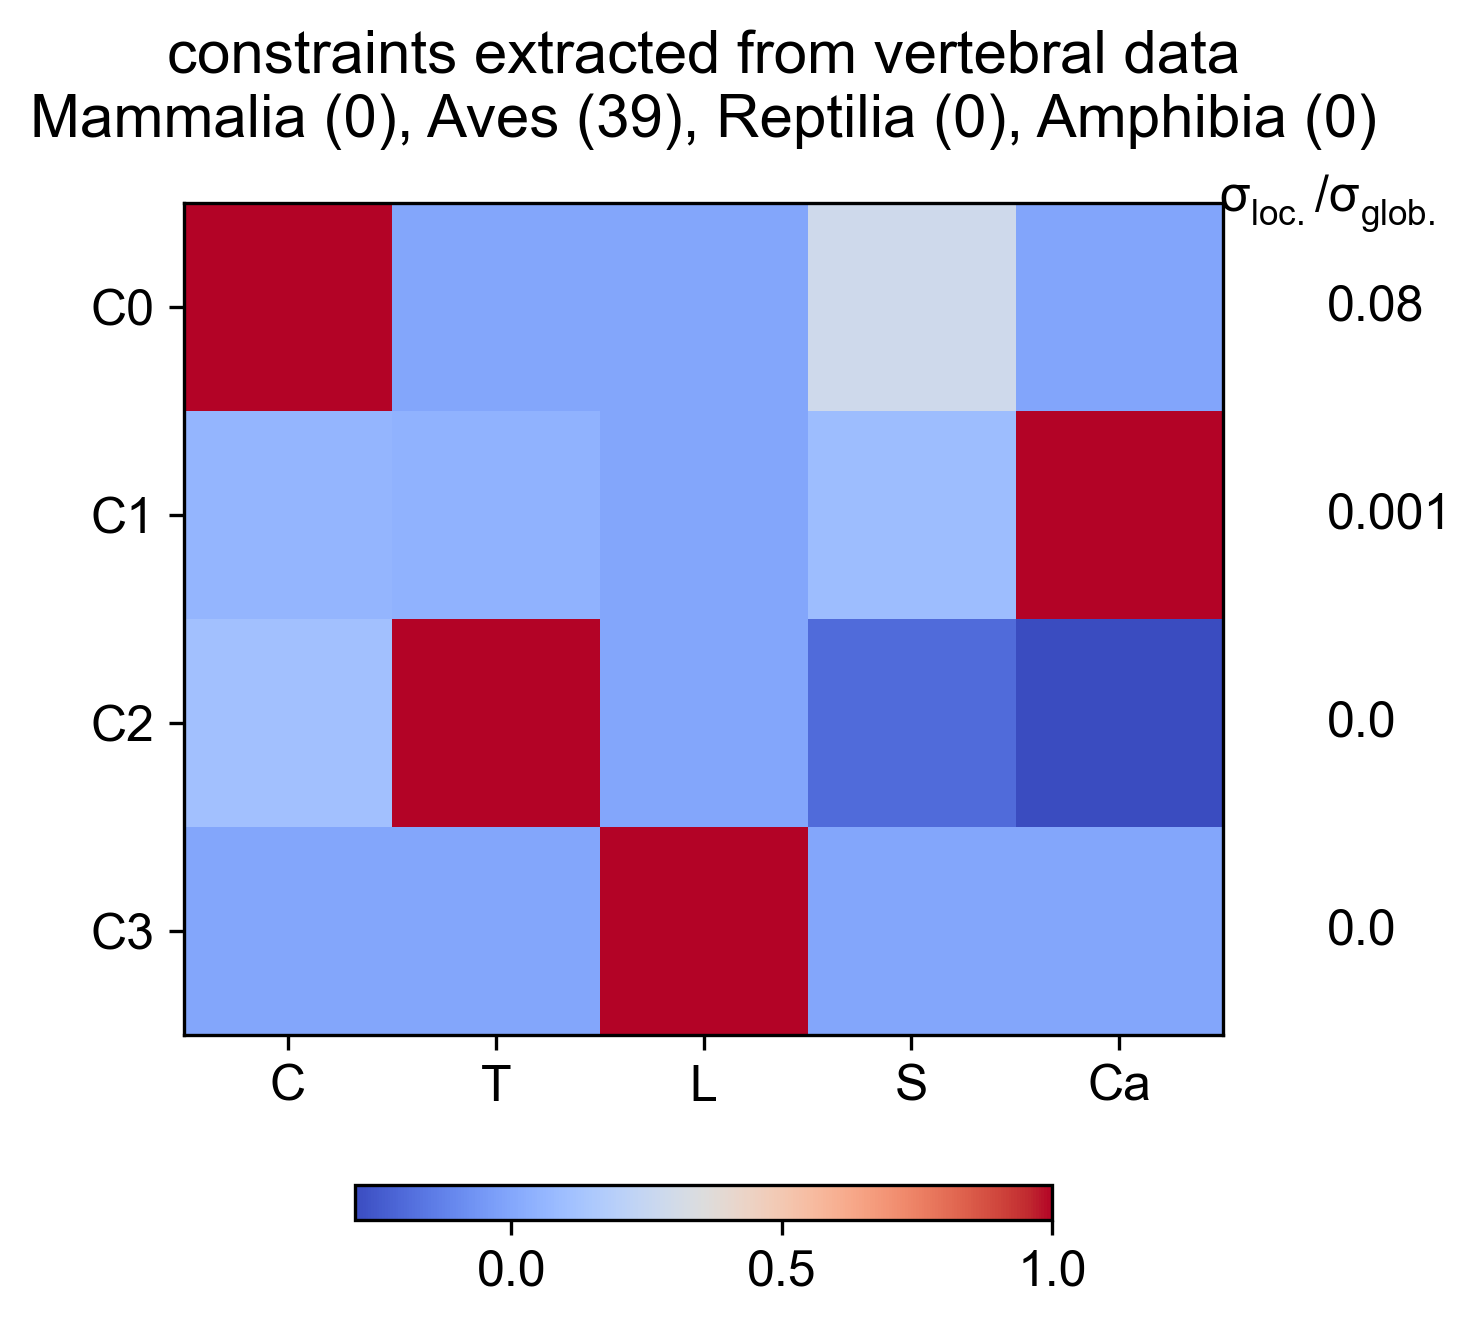

Source data for this figure (header and first rows):
Cervical, Thoracic, Lumbar, Sacral, Caudal, constantValue, varianceRatio
1, -0.0007337, -3.25640686e-30, 0.2892, -0.006124, 17.21, 0.07976
0.05999, 0.04458, 1.18347284e-29, 0.09338, 1, 9.308, 0.001421
0.1095, 1, 1.137684657e-28, -0.1965, -0.2897, 3.755, 0.0002926
-0, -6.740375674e-18, 1, -1.474989545e-19, 1.173208706e-17, 3.28595849e-17, 1.058916683e-31
